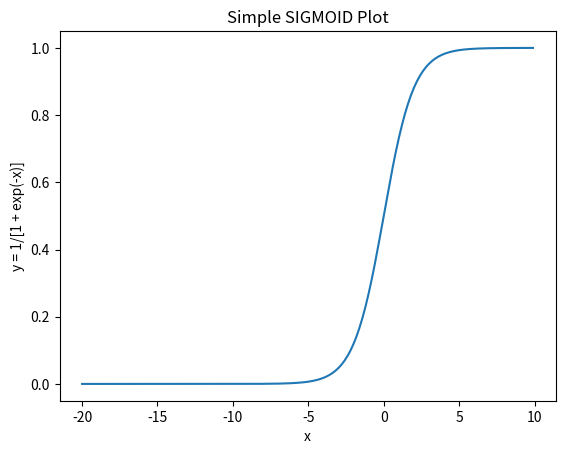

Generate this figure with matplotlib: (Note: this script raises an exception after producing the figure.)
"""
* 시그모이드 함수그래프와 소프트맥스를 구현한다
"""

import numpy as np
import matplotlib.pyplot as plt


def sigmoid(x):
    return 1 / (1 + np.exp(-x))


def show_result(*x):
    x = np.array(*x)
    print(sigmoid(x))
    # [0.26894142 0.73105858 0.88079708]


def show_graph(x1=-9.0, x2=9.0, step=0.1):
    x = np.arange(x1, x2, step)
    y = sigmoid(x)

    """ 1. 그래프 플로팅 """
    plt.plot(x, y)

    """ 2. 그래프에 텍스트를 입히는 옵션 """
    plt.title("Simple SIGMOID Plot")        # 타이틀
    plt.xlabel('x')                         # x 라벨
    plt.ylabel('y = 1/[1 + exp(-x)]')       # y 라벨

    """ 3. 기타 라인/제한 옵션 """
    plt.grid(b=None, which='major', axis='both')
    # plt.ylim(1, 2.75)
    # plt.xlim(0, x_args[1])

    """ 4. 그리기 """
    plt.show()


# show_result((-0.01, 0.5, 1, 2, 3, 4, 5, 10))
#
show_graph(-20,10)
